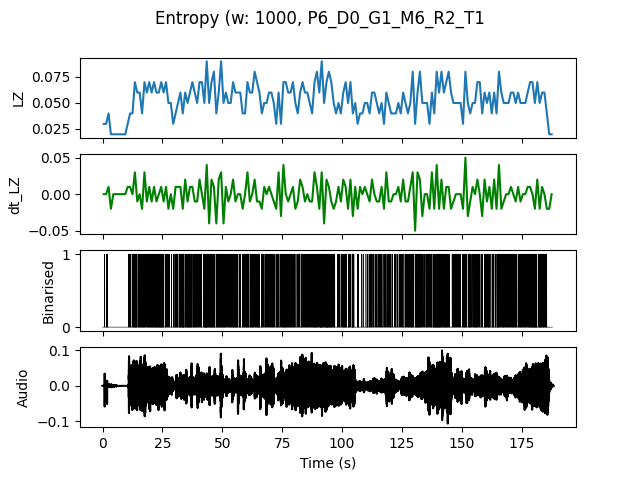

Data behind this chart, as committed beside it:
, t0, LZ, dt_LZ, IOI
0.0, 0.0, 0.0299, 0.0, 1.0
1.0, 1.0, 0.0299, 0.0, 0.5
2.0, 2.0, 0.03986, 0.009966, 1.0
3.0, 3.0, 0.01993, -0.01993, 0.0
4.0, 4.0, 0.01993, 0.0, 0.0
5.0, 5.0, 0.01993, 0.0, 0.0
6.0, 6.0, 0.01993, 0.0, 0.0
7.0, 7.0, 0.01993, 0.0, 0.0
8.0, 8.0, 0.01993, 0.0, 0.0
9.0, 9.0, 0.01993, 0.0, 0.0
10.0, 10.0, 0.0299, 0.009966, 1.0
11.0, 11.0, 0.03986, 0.009966, 0.3333
12.0, 12.0, 0.03986, 0.0, 0.5
13.0, 13.0, 0.06976, 0.0299, 0.2
14.0, 14.0, 0.05979, -0.009966, 0.3333
15.0, 15.0, 0.05979, 0.0, 0.2
16.0, 16.0, 0.03986, -0.01993, 0.25
17.0, 17.0, 0.06976, 0.0299, 0.25
18.0, 18.0, 0.05979, -0.009966, 0.3333
19.0, 19.0, 0.06976, 0.009966, 0.25
20.0, 20.0, 0.05979, -0.009966, 0.2
21.0, 21.0, 0.06976, 0.009966, 0.25
22.0, 22.0, 0.05979, -0.009966, 0.2
23.0, 23.0, 0.05979, 0.0, 0.2
24.0, 24.0, 0.06976, 0.009966, 0.1667
25.0, 25.0, 0.05979, -0.009966, 0.3333
26.0, 26.0, 0.06976, 0.009966, 0.25
27.0, 27.0, 0.04983, -0.01993, 0.5
28.0, 28.0, 0.04983, 0.0, 0.3333
29.0, 29.0, 0.0299, -0.01993, 0.5
30.0, 30.0, 0.03986, 0.009966, 0.25
31.0, 31.0, 0.04983, 0.009966, 0.3333
32.0, 32.0, 0.05979, 0.009966, 0.2
33.0, 33.0, 0.03986, -0.01993, 0.1667
34.0, 34.0, 0.05979, 0.01993, 0.2
35.0, 35.0, 0.04983, -0.009966, 0.2
36.0, 36.0, 0.05979, 0.009966, 0.2
37.0, 37.0, 0.06976, 0.009966, 0.25
38.0, 38.0, 0.05979, -0.009966, 0.25
39.0, 39.0, 0.04983, -0.009966, 0.3333
40.0, 40.0, 0.06976, 0.01993, 0.3333
41.0, 41.0, 0.06976, 0.0, 0.3333
42.0, 42.0, 0.04983, -0.01993, 0.2
43.0, 43.0, 0.08969, 0.03986, 0.1429
44.0, 44.0, 0.04983, -0.03986, 0.25
45.0, 45.0, 0.06976, 0.01993, 0.2
46.0, 46.0, 0.07973, 0.009966, 0.2
47.0, 47.0, 0.03986, -0.03986, 0.3333
48.0, 48.0, 0.05979, 0.01993, 0.3333
49.0, 49.0, 0.08969, 0.0299, 0.1667
50.0, 50.0, 0.04983, -0.03986, 0.2
51.0, 51.0, 0.05979, 0.009966, 0.25
52.0, 52.0, 0.04983, -0.009966, 0.3333
53.0, 53.0, 0.04983, 0.0, 0.3333
54.0, 54.0, 0.06976, 0.01993, 0.1667
55.0, 55.0, 0.05979, -0.009966, 0.25
56.0, 56.0, 0.05979, 0.0, 0.25
57.0, 57.0, 0.05979, 0.0, 0.25
58.0, 58.0, 0.03986, -0.01993, 0.3333
59.0, 59.0, 0.03986, 0.0, 0.3333
... 128 more rows
